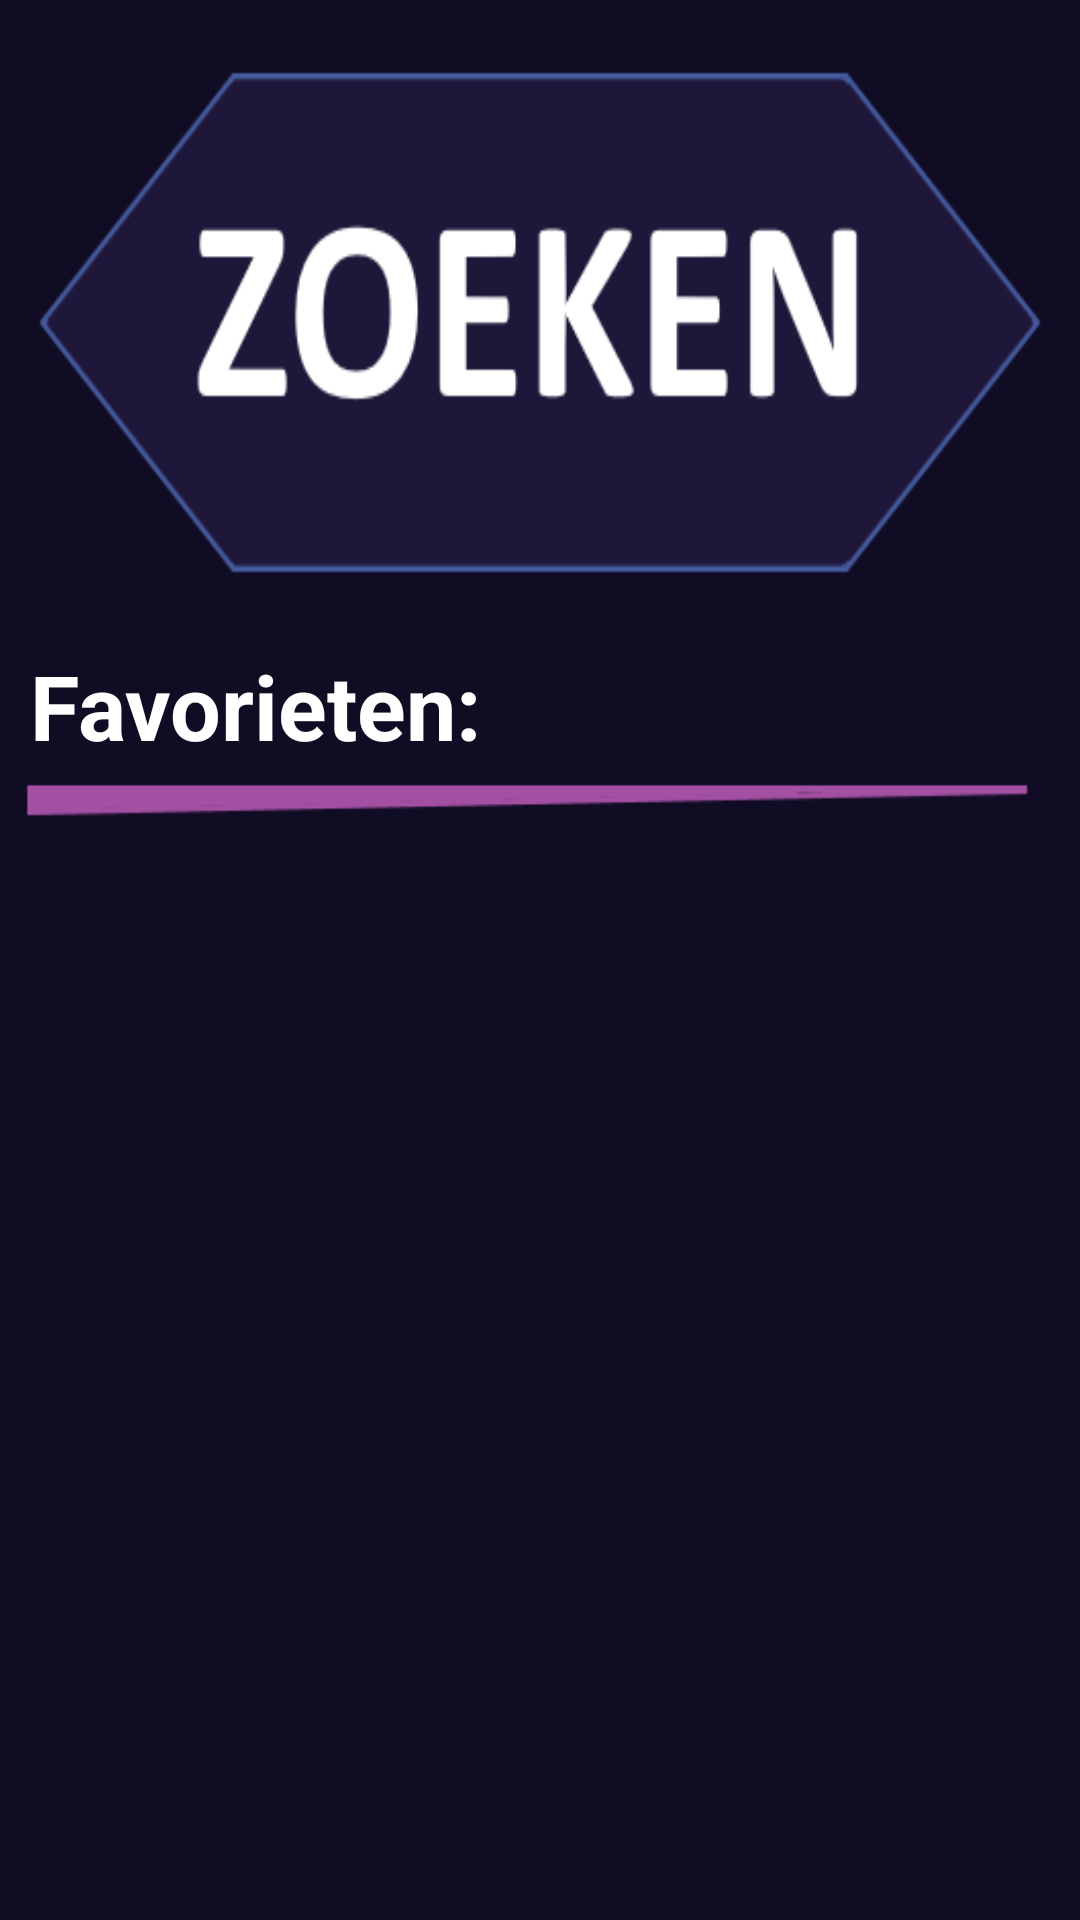

The Android layout XML behind this screen, and the referenced resources:
<!-- AndroidManifest.xml: application theme Theme.Parkeerautomatenv4 -->
<!-- res/layout/fragment_favorites.xml -->
<?xml version="1.0" encoding="utf-8"?>
<layout xmlns:android="http://schemas.android.com/apk/res/android"
    xmlns:app="http://schemas.android.com/apk/res-auto"
    xmlns:tools="http://schemas.android.com/tools">

    <data>
        <variable
            name="adaptor"
            type="com.example.parkeerautomatenv4.utils.ParkeerautomaatAdaptor" />
    </data>

    <ScrollView
    android:layout_width="match_parent"
    android:layout_height="match_parent"
    android:background="#0F0C24">

    <LinearLayout
        android:layout_width="match_parent"
        android:layout_height="wrap_content"
        android:orientation="vertical"
        android:paddingBottom="20dp">


        <ImageButton
            android:id="@+id/zoek_button"
            android:layout_width="match_parent"
            android:layout_height="175dp"
            android:layout_marginLeft="10dp"
            android:layout_marginTop="20dp"
            android:layout_marginRight="10dp"
            android:layout_marginBottom="20dp"
            android:background="@drawable/zoek_button">
        </ImageButton>

        <TextView
            android:layout_width="wrap_content"
            android:layout_height="wrap_content"
            android:text="Favorieten:"
            android:textColor="#ffffff"
            android:textSize="30dp"
            android:layout_marginStart="10dp"
            android:textStyle="bold"/>

        <ImageView
            android:layout_width="match_parent"
            android:layout_height="20dp"
            android:src="@drawable/line"
            android:layout_marginLeft="7dp"/>

        <androidx.recyclerview.widget.RecyclerView
            android:id="@+id/parkeerautomaat_list_favorites"
            android:layout_width="match_parent"
            android:layout_height="match_parent"
            app:layoutManager="androidx.recyclerview.widget.LinearLayoutManager"
            android:layout_margin="10dp"
            app:setAdapter="@{adaptor}" />

    </LinearLayout>
</ScrollView>
</layout>
<!-- resources referenced by this layout -->
<resources>
  <!-- drawable line: png bitmap (drawable-v24, 571 bytes) -->
  <!-- drawable zoek_button: png bitmap (drawable-v24, 9307 bytes) -->
  <style name="Theme.Parkeerautomatenv4" parent="Theme.MaterialComponents.DayNight.DarkActionBar">
          
          <item name="colorPrimary">#C1436D</item>
          <item name="colorPrimaryVariant">#271739</item>
          <item name="colorOnPrimary">#0F0C24</item>
          
          <item name="colorSecondary">#465EA0</item>
          <item name="colorSecondaryVariant">#1E1739</item>
          <item name="colorOnSecondary">@color/black</item>
          
          <item name="android:statusBarColor" tools:targetApi="l">?attr/colorPrimaryVariant</item>
          
          <item name="android:textColor">#ffffff</item>
          <item name="android:background">#0F0C24</item>
      </style>
  <color name="black">#FF000000</color>
</resources>
